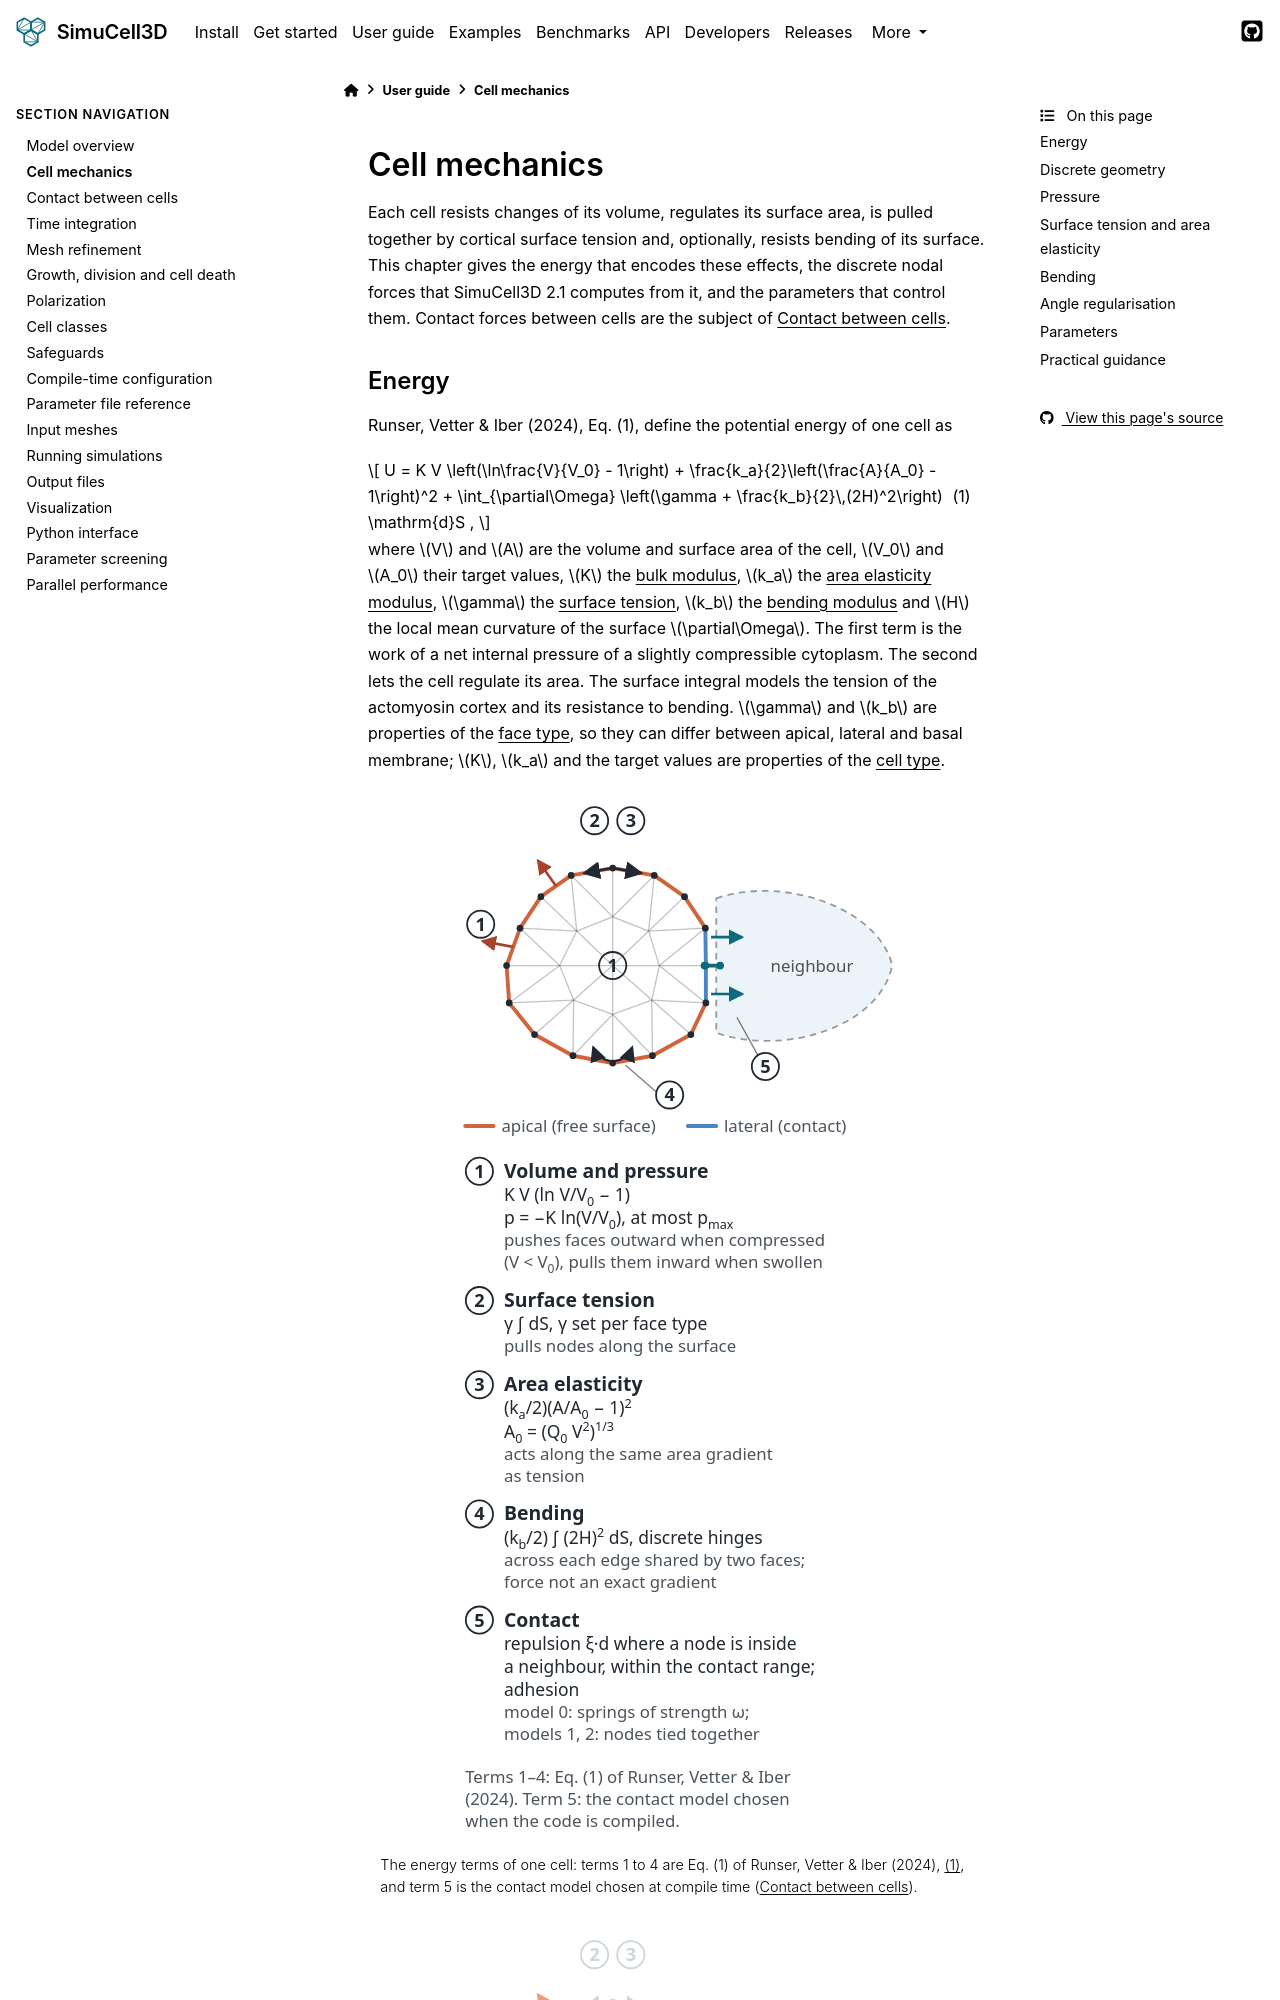

repository: nilesh-patil/simucell3d · page: 2.1/user_guide/02_cell_mechanics.html · generator: sphinx

(ug-cell-mechanics)=
# Cell mechanics

Each cell resists changes of its volume, regulates its surface area, is pulled together by
cortical surface tension and, optionally, resists bending of its surface. This chapter gives
the energy that encodes these effects, the discrete nodal forces that SimuCell3D 2.1 computes
from it, and the parameters that control them. Contact forces between cells are the subject of
{doc}`03_contact`.

## Energy

Runser, Vetter & Iber (2024), Eq. (1), define the potential energy of one cell as

$$
U = K V \left(\ln\frac{V}{V_0} - 1\right)
  + \frac{k_a}{2}\left(\frac{A}{A_0} - 1\right)^2
  + \int_{\partial\Omega} \left(\gamma + \frac{k_b}{2}\,(2H)^2\right) \mathrm{d}S ,
$$ (eq-cell-energy)

where $V$ and $A$ are the volume and surface area of the cell, $V_0$ and $A_0$ their target
values, $K$ the {term}`bulk modulus`, $k_a$ the {term}`area elasticity modulus`, $\gamma$ the
{term}`surface tension`, $k_b$ the {term}`bending modulus` and $H$ the local mean curvature of
the surface $\partial\Omega$. The first term is the work of a net internal pressure of a
slightly compressible cytoplasm. The second lets the cell regulate its area. The surface
integral models the tension of the actomyosin cortex and its resistance to bending. $\gamma$
and $k_b$ are properties of the {term}`face type`, so they can differ between apical, lateral
and basal membrane; $K$, $k_a$ and the target values are properties of the {term}`cell type`.

```{figure} ../images/energy_terms-light.svg
:figclass: only-light
:class: only-light
:alt: Sketch of a triangulated cell touching a neighbour, with numbered markers: 1 pressure acting along the face normals, 2 and 3 surface tension and area elasticity pulling along the surface, 4 a bending hinge, 5 repulsion and node ties at the contact. Below, each term's formula and the direction in which it acts.
:width: 440px

The energy terms of one cell: terms 1 to 4 are Eq. (1) of Runser, Vetter & Iber (2024), {eq}`eq-cell-energy`, and term 5 is the contact model chosen at compile time ({doc}`03_contact`).
```

```{figure} ../images/energy_terms-dark.svg
:figclass: only-dark
:class: only-dark
:alt: Sketch of a triangulated cell touching a neighbour, with numbered markers: 1 pressure acting along the face normals, 2 and 3 surface tension and area elasticity pulling along the surface, 4 a bending hinge, 5 repulsion and node ties at the contact. Below, each term's formula and the direction in which it acts.
:width: 440px

The energy terms of one cell: terms 1 to 4 are Eq. (1) of Runser, Vetter & Iber (2024), {eq}`eq-cell-energy`, and term 5 is the contact model chosen at compile time ({doc}`03_contact`).
```

The nodal forces are the negative gradients of the discretised terms with respect to the node
positions $\mathbf r_i$, except for bending, whose implemented force is not an exact gradient
(see the section on bending below). They are evaluated once per {term}`iteration`, after mesh refinement
and contact detection, in the order of the following sections.
